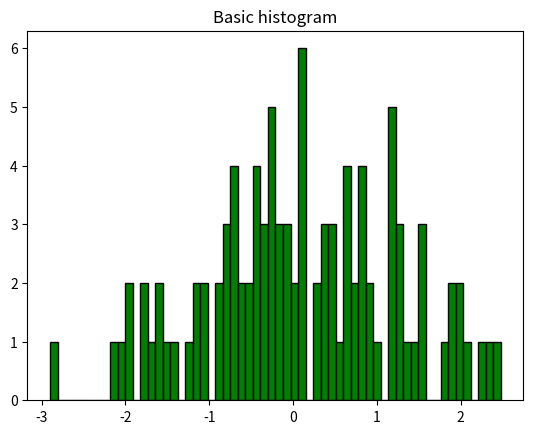

This chart was generated by the following Python code:
import numpy as np
import matplotlib.pyplot as plt

data=np.random.randn(100)
print(type(data))

plt.hist(data,bins=60,color="green",edgecolor="black")
plt.title("Basic histogram")
plt.show()
